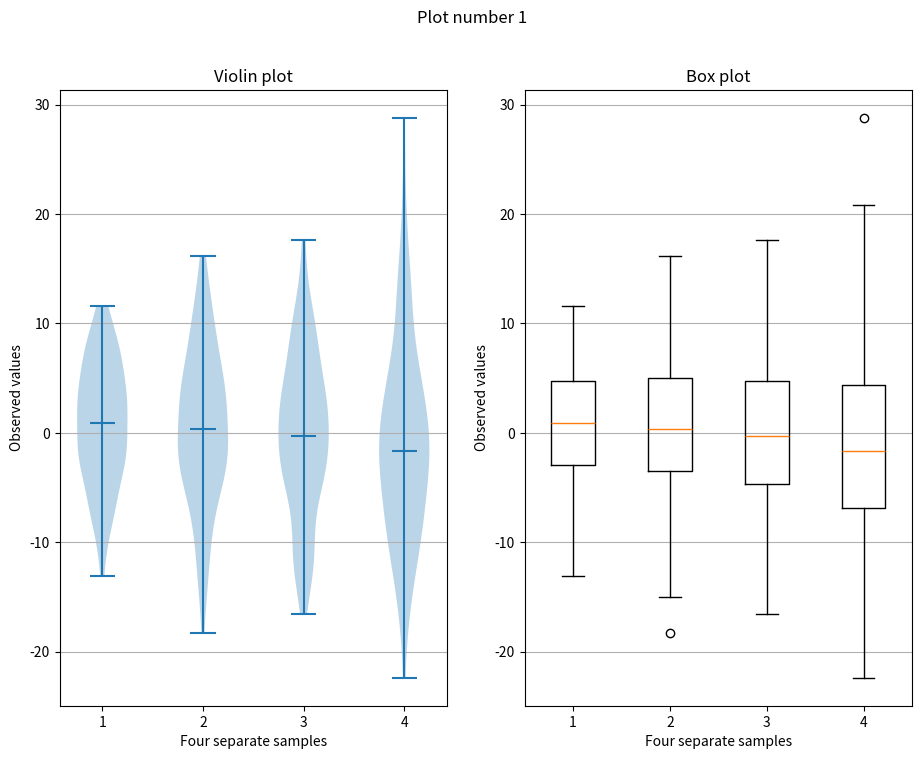

The script that saved this image: (Note: this script raises an exception after producing the figure.)
import matplotlib.pyplot as plt
import numpy as np

# Removed random seed

#Make 4 different plots
for i in range(4):
        
    # generate some random test data
    all_data = [np.random.normal(0, std, 100) for std in range(6, 10)]
    
    
    #create figure
    fig = plt.figure(figsize=(11,8))
    #create axes - 1 tall, 2 wide
    
    ax1 = fig.add_subplot(1,2,1)
    # plot violin plot
    ax1.violinplot(all_data,
                   showmeans=False,
                   showmedians=True)
    ax1.set_title('Violin plot')
    ax1.yaxis.grid(True)
    ax1.set_xticks([y + 1 for y in range(len(all_data))])
    ax1.set_xlabel('Four separate samples')
    ax1.set_ylabel('Observed values')
    
    
    ax2 = fig.add_subplot(1,2,2)
    # plot box plot
    ax2.boxplot(all_data)
    ax2.set_title('Box plot')
    ax2.yaxis.grid(True)
    ax2.set_xticks([y + 1 for y in range(len(all_data))])
    ax2.set_xlabel('Four separate samples')
    ax2.set_ylabel('Observed values')
    
    fig.suptitle("Plot number {}".format(i+1))
    
    plt.tight_layout
    plt.savefig("Output_data/violin_box{}.png".format(i+1),dpi=600)